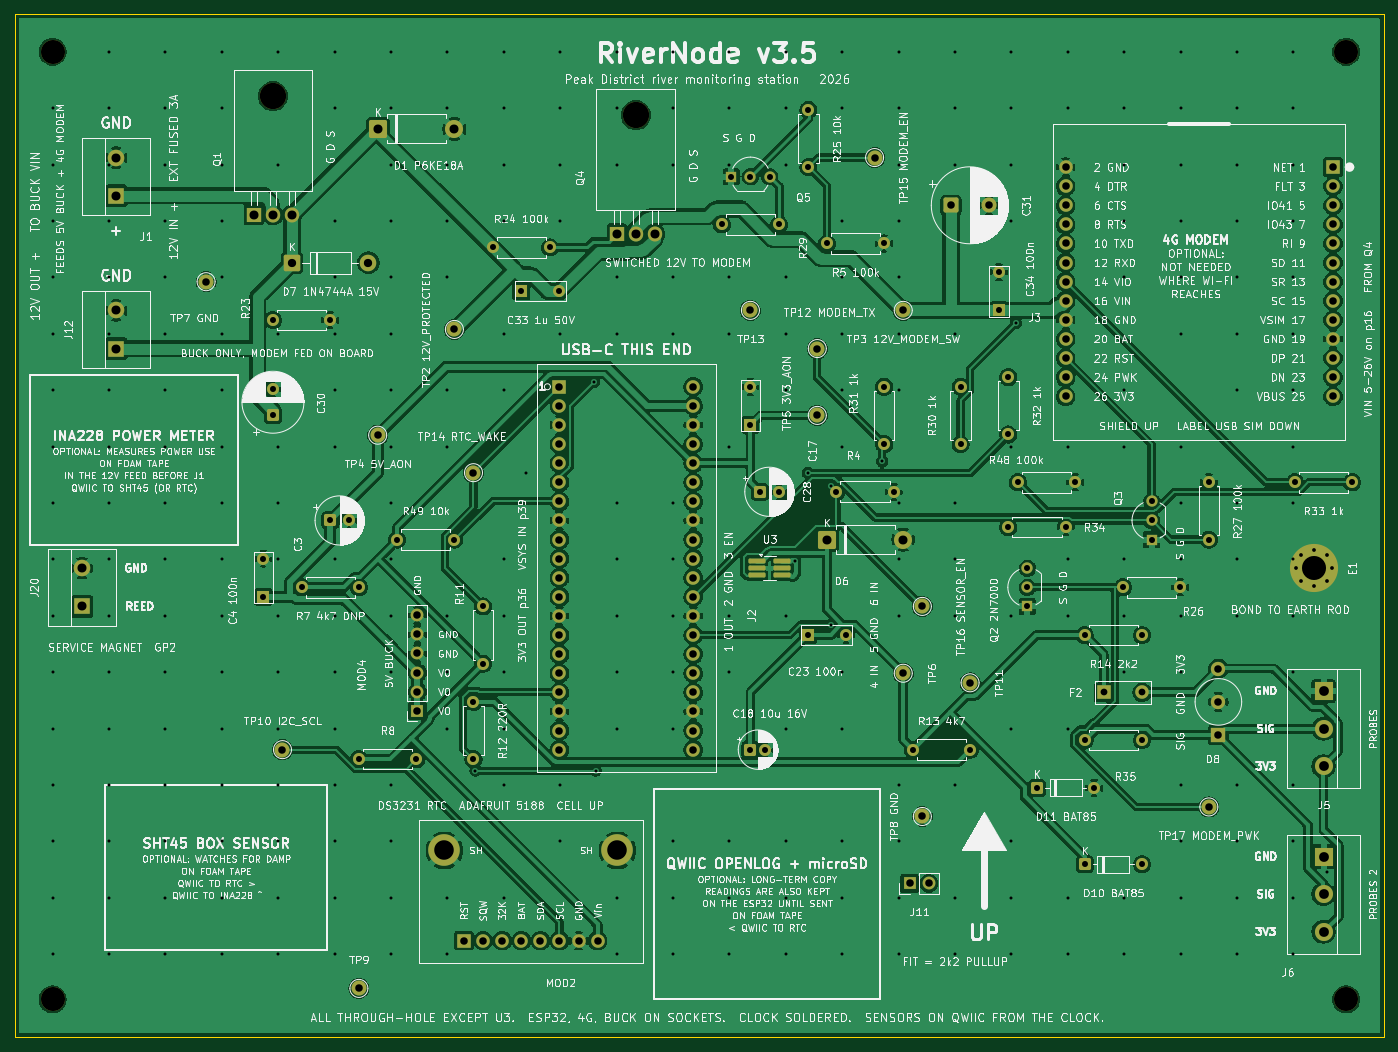
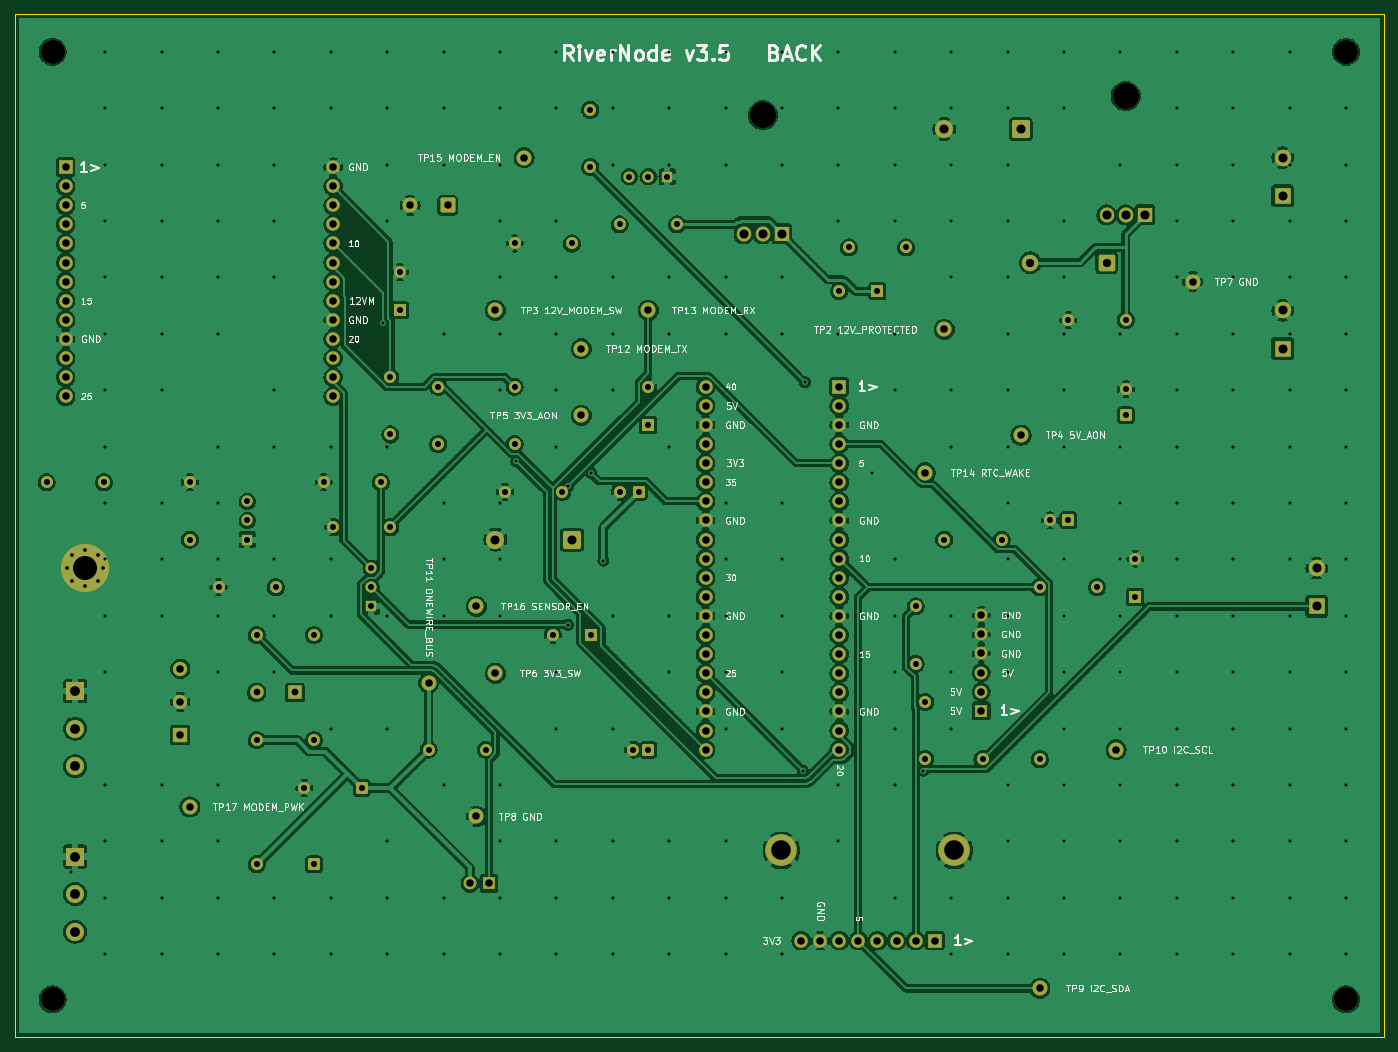
Circuit board: 9 layer files. Board 182.0 x 136.0 mm.
- bottom_copper: RiverNode_v35-B_Cu.gbl (358622 bytes)
- bottom_mask: RiverNode_v35-B_Mask.gbs (9297 bytes)
- bottom_silk: RiverNode_v35-B_Silkscreen.gbo (122127 bytes)
- outline: RiverNode_v35-Edge_Cuts.gm1 (628 bytes)
- top_copper: RiverNode_v35-F_Cu.gtl (364836 bytes)
- top_mask: RiverNode_v35-F_Mask.gts (9576 bytes)
- paste: RiverNode_v35-F_Paste.gtp (1277 bytes)
- top_silk: RiverNode_v35-F_Silkscreen.gto (648182 bytes)
- drill: RiverNode_v35.drl (8079 bytes)

=== bottom_copper: RiverNode_v35-B_Cu.gbl (358622 bytes, source omitted) ===
=== bottom_mask: RiverNode_v35-B_Mask.gbs (9297 bytes, source omitted) ===
=== bottom_silk: RiverNode_v35-B_Silkscreen.gbo (122127 bytes, source omitted) ===
=== outline: RiverNode_v35-Edge_Cuts.gm1 ===
%TF.GenerationSoftware,KiCad,Pcbnew,10.0.7*%
%TF.CreationDate,2026-11-27T17:56:03+00:00*%
%TF.ProjectId,RiverNode_v35,52697665-724e-46f6-9465-5f7633352e6b,rev?*%
%TF.SameCoordinates,Original*%
%TF.FileFunction,Profile,NP*%
%FSLAX46Y46*%
G04 Gerber Fmt 4.6, Leading zero omitted, Abs format (unit mm)*
G04 Created by KiCad (PCBNEW 10.0.7) date 2026-11-27 17:56:03*
%MOMM*%
%LPD*%
G01*
G04 APERTURE LIST*
%TA.AperFunction,Profile*%
%ADD10C,0.100000*%
%TD*%
G04 APERTURE END LIST*
D10*
X0Y0D02*
X182000000Y0D01*
X0Y-136000000D02*
X0Y0D01*
X182000000Y0D02*
X182000000Y-136000000D01*
X182000000Y-136000000D02*
X0Y-136000000D01*
M02*

=== top_copper: RiverNode_v35-F_Cu.gtl (364836 bytes, source omitted) ===
=== top_mask: RiverNode_v35-F_Mask.gts (9576 bytes, source omitted) ===
=== paste: RiverNode_v35-F_Paste.gtp (1277 bytes, source withheld) ===
=== top_silk: RiverNode_v35-F_Silkscreen.gto (648182 bytes, source omitted) ===
=== drill: RiverNode_v35.drl (8079 bytes, source omitted) ===
